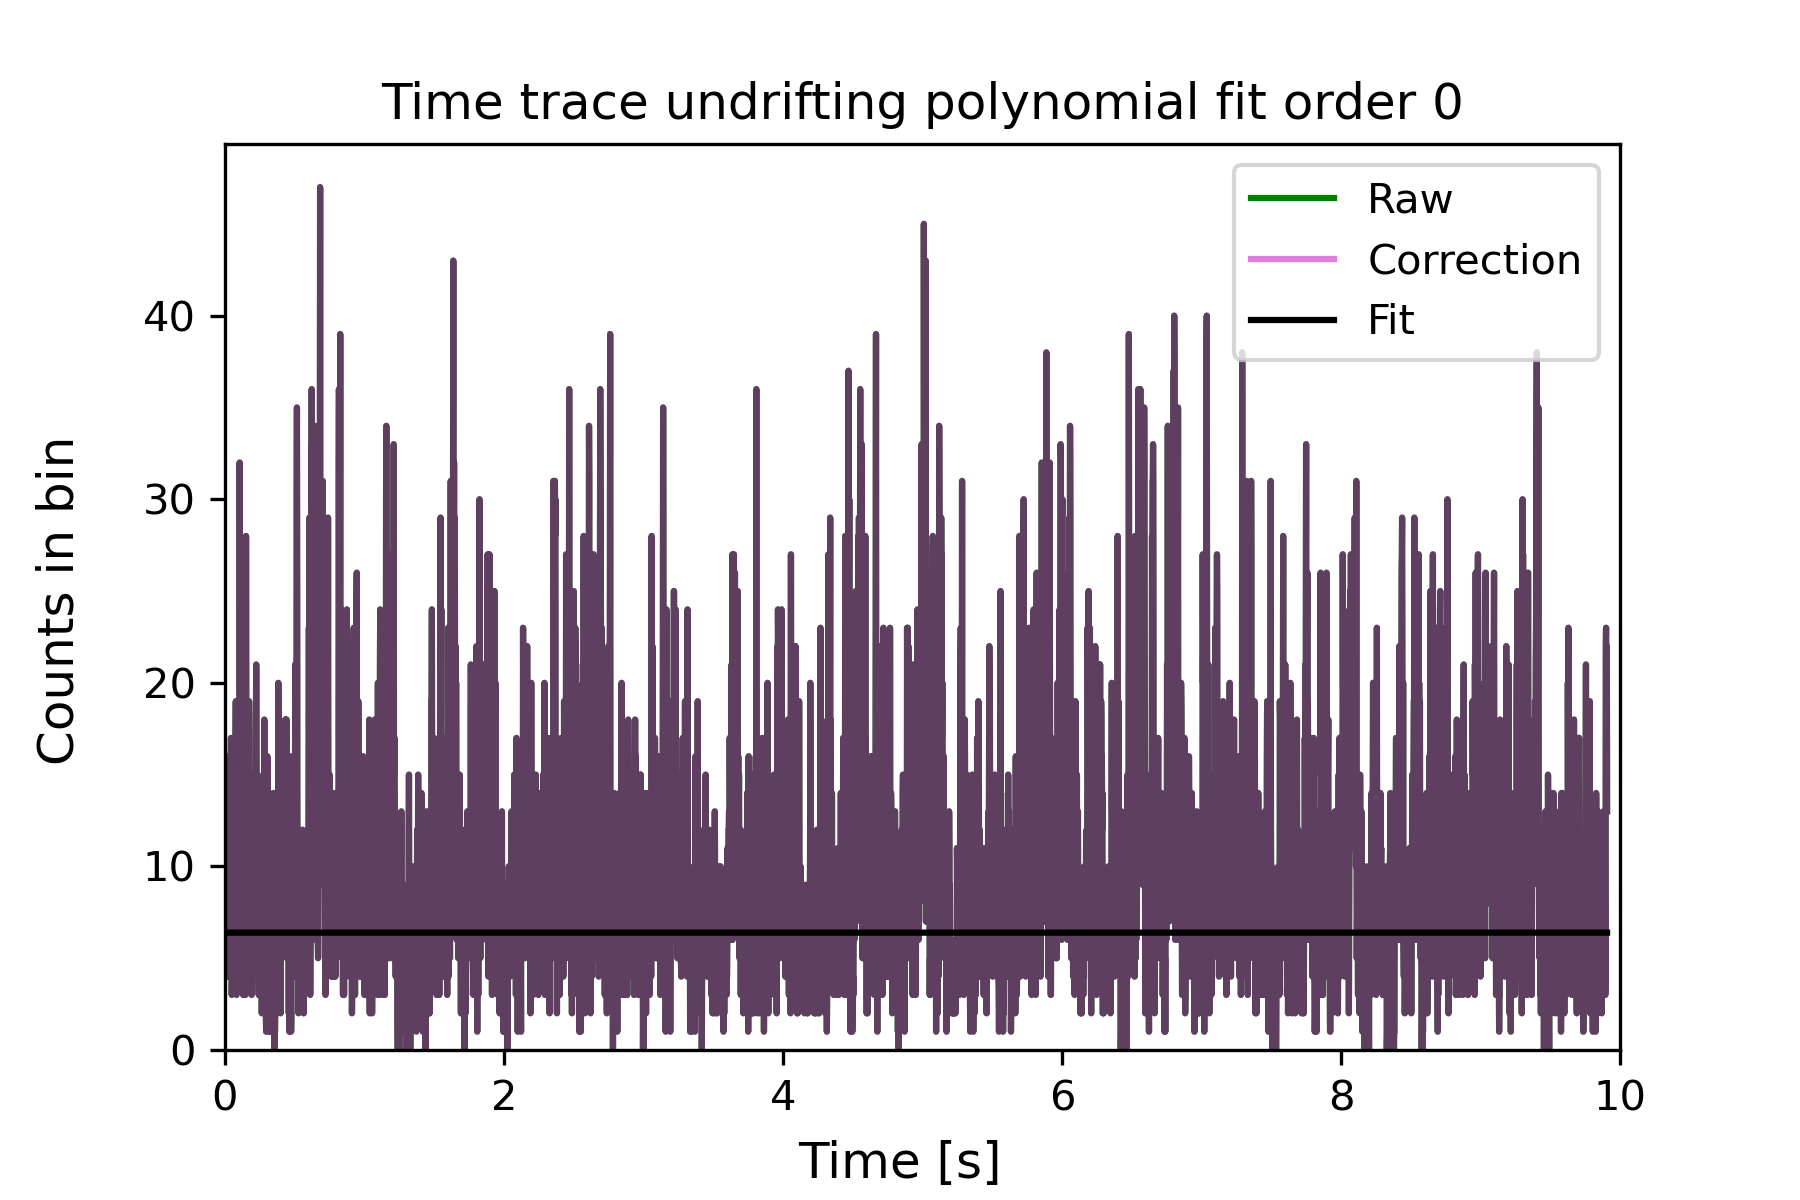

The table this chart was drawn from, first rows:
0.0009127083562153443, 4.0, 6.392465430484014, 4.0
0.002738, 9.0, 6.392, 9.0
0.004564, 10.0, 6.392, 10.0
0.006389, 10.0, 6.392, 10.0
0.008214, 9.0, 6.392, 9.0
0.01004, 8.0, 6.392, 8.0
0.01187, 7.0, 6.392, 7.0
0.01369, 6.0, 6.392, 6.0
0.01552, 15.0, 6.392, 15.0
0.01734, 16.0, 6.392, 16.0
0.01917, 6.0, 6.392, 6.0
0.02099, 7.0, 6.392, 7.0
0.02282, 7.0, 6.392, 7.0
0.02464, 6.0, 6.392, 6.0
0.02647, 4.0, 6.392, 4.0
0.02829, 6.0, 6.392, 6.0
0.03012, 5.0, 6.392, 5.0
0.03194, 4.0, 6.392, 4.0
0.03377, 4.0, 6.392, 4.0
0.0356, 6.0, 6.392, 6.0
0.03742, 6.0, 6.392, 6.0
0.03925, 12.0, 6.392, 12.0
0.04107, 10.0, 6.392, 10.0
0.0429, 17.0, 6.392, 17.0
0.04472, 7.0, 6.392, 7.0
0.04655, 11.0, 6.392, 11.0
0.04837, 3.0, 6.392, 3.0
0.0502, 4.0, 6.392, 4.0
0.05202, 9.0, 6.392, 9.0
0.05385, 4.0, 6.392, 4.0
0.05568, 7.0, 6.392, 7.0
0.0575, 4.0, 6.392, 4.0
0.05933, 11.0, 6.392, 11.0
0.06115, 9.0, 6.392, 9.0
0.06298, 17.0, 6.392, 17.0
0.0648, 8.0, 6.392, 8.0
0.06663, 10.0, 6.392, 10.0
0.06845, 7.0, 6.392, 7.0
0.07028, 5.0, 6.392, 5.0
0.0721, 4.0, 6.392, 4.0
0.07393, 8.0, 6.392, 8.0
0.07575, 17.0, 6.392, 17.0
0.07758, 19.0, 6.392, 19.0
0.07941, 14.0, 6.392, 14.0
0.08123, 5.0, 6.392, 5.0
0.08306, 3.0, 6.392, 3.0
0.08488, 11.0, 6.392, 11.0
0.08671, 11.0, 6.392, 11.0
0.08853, 9.0, 6.392, 9.0
0.09036, 13.0, 6.392, 13.0
0.09218, 5.0, 6.392, 5.0
0.09401, 13.0, 6.392, 13.0
0.09583, 12.0, 6.392, 12.0
0.09766, 14.0, 6.392, 14.0
0.09949, 14.0, 6.392, 14.0
0.1013, 9.0, 6.392, 9.0
0.1031, 17.0, 6.392, 17.0
0.105, 32.0, 6.392, 32.0
0.1068, 21.0, 6.392, 21.0
0.1086, 13.0, 6.392, 13.0
0.1104, 16.0, 6.392, 16.0
... 5,367 more rows
